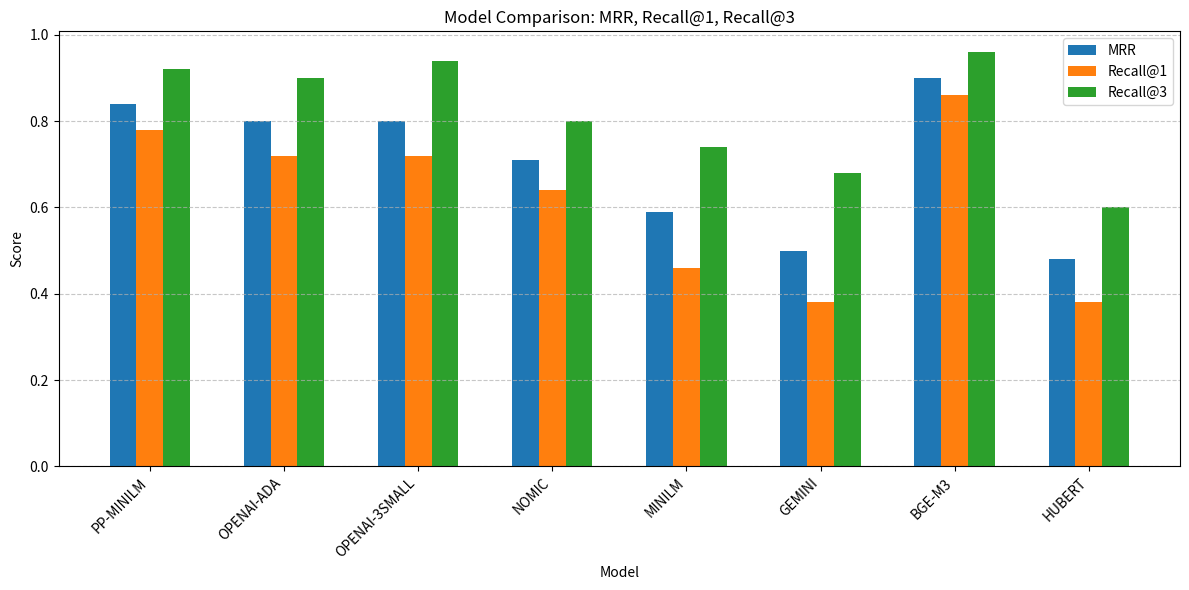

The matplotlib source for this figure:
import matplotlib.pyplot as plt
import pandas as pd
import numpy as np


def plot_model_comparison():
    # Data
    data = {
        "Model": [
            "PP-MINILM",
            "OPENAI-ADA",
            "OPENAI-3SMALL",
            "NOMIC",
            "MINILM",
            "GEMINI",
            "BGE-M3",
            "HUBERT"
        ],
        "MRR": [0.84, 0.80, 0.80, 0.71, 0.59, 0.50, 0.90, 0.48],
        "Recall@1": [0.78, 0.72, 0.72, 0.64, 0.46, 0.38, 0.86, 0.38],
        "Recall@3": [0.92, 0.90, 0.94, 0.80, 0.74, 0.68, 0.96, 0.60]
    }

    df = pd.DataFrame(data)
    bar_width = 0.2
    x = range(len(df))

    # Bar positions
    positions_mrr = [i - bar_width for i in x]
    positions_r1 = x
    positions_r3 = [i + bar_width for i in x]

    # Plotting
    fig, ax = plt.subplots(figsize=(12, 6))
    ax.bar(positions_mrr, df["MRR"], width=bar_width, label="MRR", color="#1f77b4")
    ax.bar(positions_r1, df["Recall@1"], width=bar_width, label="Recall@1", color="#ff7f0e")
    ax.bar(positions_r3, df["Recall@3"], width=bar_width, label="Recall@3", color="#2ca02c")

    # Labels and titles
    ax.set_xlabel("Model")
    ax.set_ylabel("Score")
    ax.set_title("Model Comparison: MRR, Recall@1, Recall@3")
    ax.set_xticks(x)
    ax.set_xticklabels(df["Model"], rotation=45, ha='right')
    ax.legend()
    ax.grid(axis='y', linestyle='--', alpha=0.7)

    plt.tight_layout()
    plt.show()



def plot_recall_at_3_clearservice():
    data = {
        "Model": [
            "BGE-M3",
                "GEMINI",
                "HUBERT",
                "MINILM",
                "NOMIC",
                "OPENAI-3SMALL",
                "OPENAI-ADA",
                "PP-MINILM",
                "BM25"
            
        ],
        "Recall@3": [0.96, 0.68, 0.60, 0.74, 0.80, 0.94, 0.90, 0.92, 0.80] # Cleanservice
    }

    models = data["Model"]
    recall_values = data["Recall@3"]

    # Sort the data by Recall@3 descending
    sorted_data = sorted(zip(models, recall_values), key=lambda x: x[1], reverse=True)
    sorted_models, sorted_recalls = zip(*sorted_data)

    plt.figure(figsize=(10, 6))
    bars = plt.barh(sorted_models, sorted_recalls, color='skyblue')
    plt.xlabel("Recall@3")
    plt.title("Clearservice dataset")
    
    plt.xlim(0, 1.05)

    # Annotate bar values
    for bar in bars:
        width = bar.get_width()
        plt.text(width + 0.01, bar.get_y() + bar.get_height()/2,
                 f'{width:.2f}', va='center')

    plt.gca().invert_yaxis()  # Highest recall on top
    plt.tight_layout()
    plt.show()


import matplotlib.pyplot as plt
import numpy as np

def plot_recall_at_3_hurte(data=None):
    # Use provided data or the default HuRTE values
    if data is None:
        data = {
            "Model": [
                "BGE-M3",
                "GEMINI",
                "HUBERT",
                "MINILM",
                "NOMIC",
                "OPENAI-3SMALL",
                "OPENAI-ADA",
                "PP-MINILM",
                "BM25"
            ],
            "training":    [0.97, 0.77, 0.66, 0.61, 0.80, 0.92, 0.92, 0.91, 0.79],  # HuRTE - training
            "development": [1.00, 0.86, 0.86, 0.77, 0.95, 0.97, 0.98, 0.96, 0.84]   # HuRTE - development
        }


    models = list(data["Model"])
    training_values = list(data["training"])
    dev_values = list(data["development"])

    # Keep the original order — no sorting
    y = np.arange(len(models))
    bar_h = 0.38

    plt.figure(figsize=(10, 6))
    bars_train = plt.barh(y - bar_h/2, training_values, height=bar_h, label="train", color="skyblue")
    bars_dev   = plt.barh(y + bar_h/2, dev_values,    height=bar_h, label="dev", color="lightgreen")

    plt.yticks(y, models)
    plt.xlabel("Recall@3")
    plt.title("HuRTE dataset: Training vs Development")
    plt.xlim(0, 1.05)
    plt.legend()

    # Annotate bar values
    for bars in (bars_train, bars_dev):
        for bar in bars:
            width = bar.get_width()
            plt.text(width + 0.01, bar.get_y() + bar.get_height()/2, f"{width:.2f}", va="center")

    # Put the first listed model at the top
    plt.gca().invert_yaxis()

    plt.tight_layout()
    plt.show()


# plot_recall_at_3_clearservice()
# plot_recall_at_3_hurte()
plot_model_comparison()


